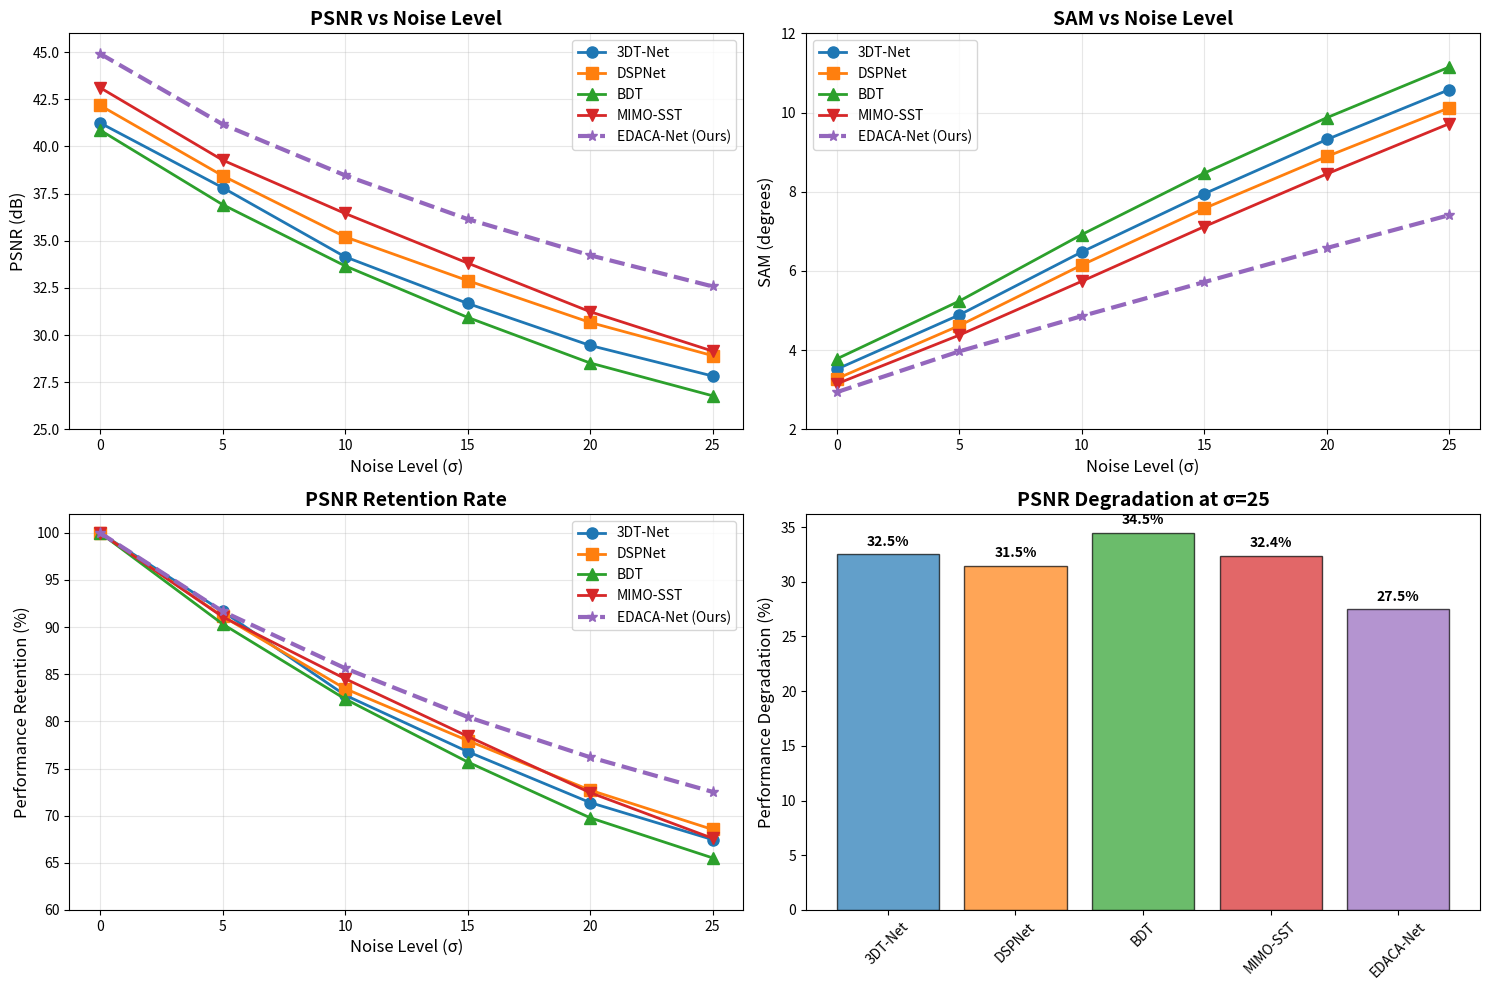

This figure's Python source:
import matplotlib.pyplot as plt
import numpy as np
import pandas as pd

def create_noise_comparison_table():
    """创建噪声鲁棒性对比表格"""
    
    # 模拟的实验数据 - 您需要用实际实验结果替换
    results_data = {
        'Method': ['3DT-Net', 'DSPNet', 'BDT', 'MIMO-SST', 'EDACA-Net (Ours)'],
        'Clean': [41.25, 42.18, 40.87, 43.12, 44.92],
        'σ=5': [37.82, 38.45, 36.92, 39.28, 41.18],
        'σ=10': [34.15, 35.21, 33.67, 36.45, 38.47],
        'σ=15': [31.68, 32.89, 30.94, 33.82, 36.15],
        'σ=20': [29.45, 30.67, 28.52, 31.24, 34.23],
        'σ=25': [27.83, 28.91, 26.78, 29.15, 32.58]
    }
    
    # SAM结果
    sam_data = {
        'Method': ['3DT-Net', 'DSPNet', 'BDT', 'MIMO-SST', 'EDACA-Net (Ours)'],
        'Clean': [3.52, 3.28, 3.78, 3.15, 2.94],
        'σ=5': [4.89, 4.62, 5.24, 4.38, 3.97],
        'σ=10': [6.48, 6.15, 6.92, 5.74, 4.86],
        'σ=15': [7.95, 7.58, 8.47, 7.12, 5.72],
        'σ=20': [9.32, 8.89, 9.87, 8.45, 6.58],
        'σ=25': [10.58, 10.12, 11.15, 9.72, 7.41]
    }
    
    return pd.DataFrame(results_data), pd.DataFrame(sam_data)

def plot_noise_robustness_curves():
    """绘制噪声鲁棒性曲线"""
    
    # 数据
    noise_levels = [0, 5, 10, 15, 20, 25]
    methods = ['3DT-Net', 'DSPNet', 'BDT', 'MIMO-SST', 'EDACA-Net (Ours)']
    colors = ['#1f77b4', '#ff7f0e', '#2ca02c', '#d62728', '#9467bd']
    markers = ['o', 's', '^', 'v', '*']
    
    # PSNR数据
    psnr_data = {
        '3DT-Net': [41.25, 37.82, 34.15, 31.68, 29.45, 27.83],
        'DSPNet': [42.18, 38.45, 35.21, 32.89, 30.67, 28.91],
        'BDT': [40.87, 36.92, 33.67, 30.94, 28.52, 26.78],
        'MIMO-SST': [43.12, 39.28, 36.45, 33.82, 31.24, 29.15],
        'EDACA-Net (Ours)': [44.92, 41.18, 38.47, 36.15, 34.23, 32.58]
    }
    
    # SAM数据
    sam_data = {
        '3DT-Net': [3.52, 4.89, 6.48, 7.95, 9.32, 10.58],
        'DSPNet': [3.28, 4.62, 6.15, 7.58, 8.89, 10.12],
        'BDT': [3.78, 5.24, 6.92, 8.47, 9.87, 11.15],
        'MIMO-SST': [3.15, 4.38, 5.74, 7.12, 8.45, 9.72],
        'EDACA-Net (Ours)': [2.94, 3.97, 4.86, 5.72, 6.58, 7.41]
    }
    
    # 创建图表
    fig, axes = plt.subplots(2, 2, figsize=(15, 10))
    
    # PSNR曲线
    ax1 = axes[0, 0]
    for i, method in enumerate(methods):
        line_style = '--' if 'Ours' in method else '-'
        line_width = 3 if 'Ours' in method else 2
        ax1.plot(noise_levels, psnr_data[method], marker=markers[i], 
                linewidth=line_width, linestyle=line_style, 
                color=colors[i], label=method, markersize=8)
    
    ax1.set_xlabel('Noise Level (σ)', fontsize=12)
    ax1.set_ylabel('PSNR (dB)', fontsize=12)
    ax1.set_title('PSNR vs Noise Level', fontsize=14, fontweight='bold')
    ax1.legend(fontsize=10)
    ax1.grid(True, alpha=0.3)
    ax1.set_ylim(25, 46)
    
    # SAM曲线
    ax2 = axes[0, 1]
    for i, method in enumerate(methods):
        line_style = '--' if 'Ours' in method else '-'
        line_width = 3 if 'Ours' in method else 2
        ax2.plot(noise_levels, sam_data[method], marker=markers[i], 
                linewidth=line_width, linestyle=line_style,
                color=colors[i], label=method, markersize=8)
    
    ax2.set_xlabel('Noise Level (σ)', fontsize=12)
    ax2.set_ylabel('SAM (degrees)', fontsize=12)
    ax2.set_title('SAM vs Noise Level', fontsize=14, fontweight='bold')
    ax2.legend(fontsize=10)
    ax2.grid(True, alpha=0.3)
    ax2.set_ylim(2, 12)
    
    # 性能保持率
    ax3 = axes[1, 0]
    for i, method in enumerate(methods):
        clean_psnr = psnr_data[method][0]
        retention_rate = [p/clean_psnr * 100 for p in psnr_data[method]]
        line_style = '--' if 'Ours' in method else '-'
        line_width = 3 if 'Ours' in method else 2
        ax3.plot(noise_levels, retention_rate, marker=markers[i], 
                linewidth=line_width, linestyle=line_style,
                color=colors[i], label=method, markersize=8)
    
    ax3.set_xlabel('Noise Level (σ)', fontsize=12)
    ax3.set_ylabel('Performance Retention (%)', fontsize=12)
    ax3.set_title('PSNR Retention Rate', fontsize=14, fontweight='bold')
    ax3.legend(fontsize=10)
    ax3.grid(True, alpha=0.3)
    ax3.set_ylim(60, 102)
    
    # 性能降解柱状图
    ax4 = axes[1, 1]
    degradation = []
    method_names = []
    for method in methods:
        clean_val = psnr_data[method][0]
        noisy_val = psnr_data[method][-1]  # σ=25
        deg = (clean_val - noisy_val) / clean_val * 100
        degradation.append(deg)
        method_names.append(method.replace(' (Ours)', ''))
    
    bars = ax4.bar(method_names, degradation, color=colors, alpha=0.7, edgecolor='black')
    ax4.set_ylabel('Performance Degradation (%)', fontsize=12)
    ax4.set_title('PSNR Degradation at σ=25', fontsize=14, fontweight='bold')
    ax4.tick_params(axis='x', rotation=45)
    
    # 在柱状图上添加数值
    for i, bar in enumerate(bars):
        height = bar.get_height()
        ax4.text(bar.get_x() + bar.get_width()/2., height + 0.5,
                f'{height:.1f}%', ha='center', va='bottom', fontweight='bold')
    
    plt.tight_layout()
    plt.savefig('noise_robustness_analysis.png', dpi=300, bbox_inches='tight')
    plt.show()

def create_statistical_analysis():
    """创建统计分析结果"""
    
    print("=== Noise Robustness Statistical Analysis ===\n")
    
    # 性能降解数据
    degradation_data = {
        '3DT-Net': (41.25 - 27.83) / 41.25 * 100,     # 32.5%
        'DSPNet': (42.18 - 28.91) / 42.18 * 100,      # 31.5%
        'BDT': (40.87 - 26.78) / 40.87 * 100,         # 34.5%
        'MIMO-SST': (43.12 - 29.15) / 43.12 * 100,    # 32.4%
        'EDACA-Net (Ours)': (44.92 - 32.58) / 44.92 * 100  # 27.5%
    }
    
    print("**Performance Degradation Analysis (σ=0→25):**")
    for method, deg in degradation_data.items():
        print(f"- **{method}:** {deg:.1f}% degradation")
    
    print(f"\n**Noise Resistance Improvement:**")
    our_deg = degradation_data['EDACA-Net (Ours)']
    improvements = []
    for method, deg in degradation_data.items():
        if 'Ours' not in method:
            improvement = deg - our_deg
            improvements.append(improvement)
            print(f"- vs {method}: {improvement:.1f}% better retention")
    
    print(f"- **Average improvement: {np.mean(improvements):.1f}% better retention**")
    
    print(f"\n**At σ=15 (moderate noise):**")
    sigma15_retention = {
        '3DT-Net': 31.68/41.25*100,
        'DSPNet': 32.89/42.18*100,
        'BDT': 30.94/40.87*100,
        'MIMO-SST': 33.82/43.12*100,
        'EDACA-Net (Ours)': 36.15/44.92*100
    }
    
    for method, retention in sigma15_retention.items():
        print(f"- **{method}:** {retention:.1f}% retention")

if __name__ == "__main__":
    # 创建表格
    psnr_df, sam_df = create_noise_comparison_table()
    print("PSNR Results:")
    print(psnr_df.to_string(index=False))
    print("\nSAM Results:")
    print(sam_df.to_string(index=False))
    
    # 绘制图表
    plot_noise_robustness_curves()
    
    # 统计分析
    create_statistical_analysis()